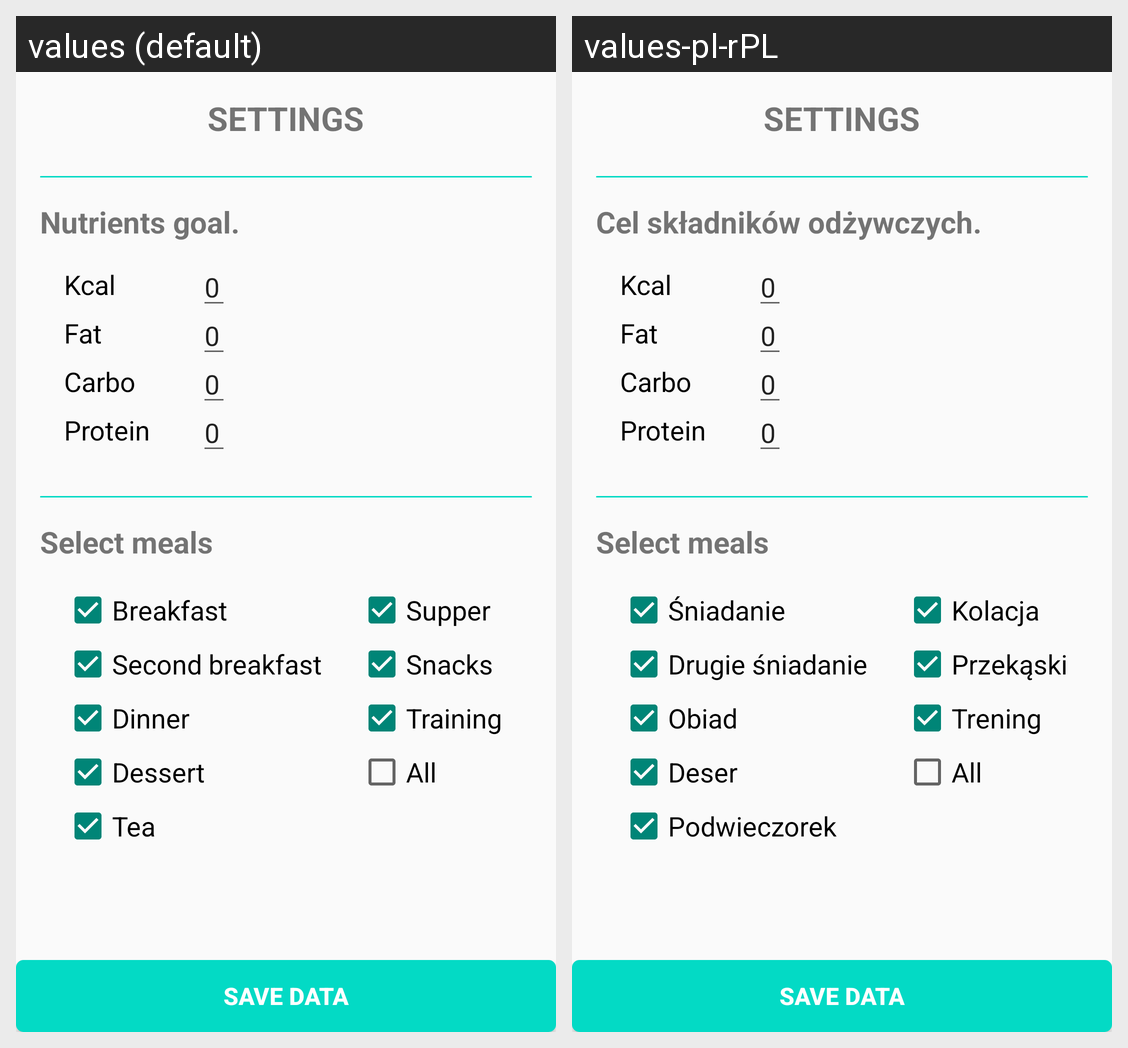

For this localized Android screen grid, give each drawn string resource with its value in every locale shown.
Android screen res/layout/fragment_scanner_fragment.xml rendered under 2 locales, left to right: values (default), values-pl-rPL. Device: Nexus 5 (rendered at 1080×1920; each locale shown at half size, 540×960, under a caption strip naming it); theme AppTheme.
Strings drawn on this screen, with the default value and each locale's value (text and hints the layout hard-codes, and strings that could not be matched under every locale, appear in the picture but are not listed):

nutrients_goal
  values: Nutrients goal.
  values-pl-rPL: Cel składników odżywczych.

breakfast_1
  values: Breakfast
  values-pl-rPL: Śniadanie

second_breakfast_2
  values: Second breakfast
  values-pl-rPL: Drugie śniadanie

dinner_3
  values: Dinner
  values-pl-rPL: Obiad

dessert_4
  values: Dessert
  values-pl-rPL: Deser

training_8
  values: Training
  values-pl-rPL: Trening

supper_6
  values: Supper
  values-pl-rPL: Kolacja

snacks_7
  values: Snacks
  values-pl-rPL: Przekąski

tea_5
  values: Tea
  values-pl-rPL: Podwieczorek
